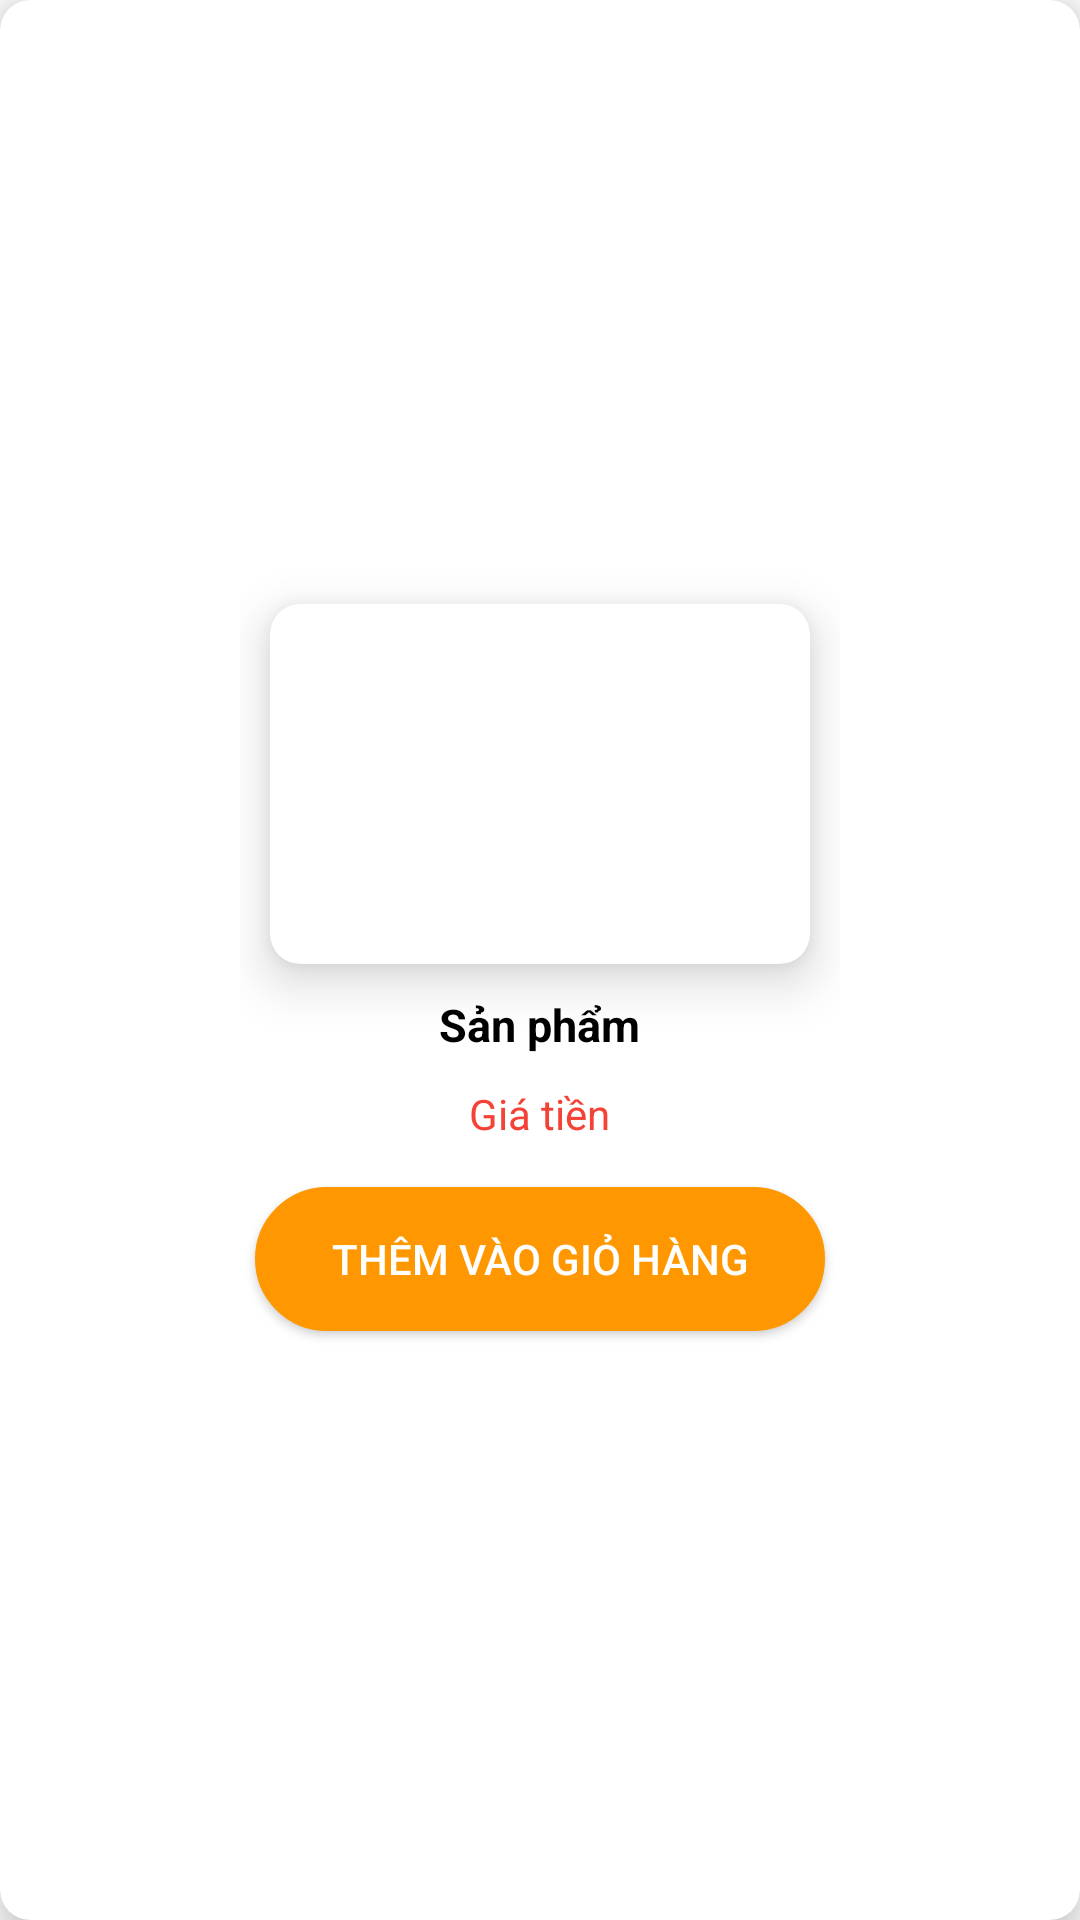

Write the Android layout XML for this screen, with the resource values it uses.
<!-- AndroidManifest.xml: application theme Theme.TimPhongTro -->
<!-- res/layout/service_view_holder.xml -->
<?xml version="1.0" encoding="utf-8"?>
<androidx.cardview.widget.CardView xmlns:android="http://schemas.android.com/apk/res/android"
    xmlns:app="http://schemas.android.com/apk/res-auto"
    android:layout_width="match_parent"
    android:layout_height="wrap_content"
    android:layout_margin="5dp"
    app:cardCornerRadius="10dp"
    app:cardElevation="10dp"
    app:layout_constraintEnd_toEndOf="parent"
    app:layout_constraintStart_toStartOf="parent"
    app:layout_constraintTop_toTopOf="parent">

    <LinearLayout
        android:layout_width="match_parent"
        android:layout_height="match_parent"
        android:gravity="center"
        android:orientation="vertical">

        <LinearLayout
            android:id="@+id/cardService"
            android:layout_width="wrap_content"
            android:layout_height="wrap_content"
            android:layout_gravity="center_horizontal"
            android:gravity="center"
            android:orientation="vertical">

            <androidx.cardview.widget.CardView
                android:layout_width="180dp"
                android:layout_height="120dp"
                android:layout_margin="10dp"
                app:cardCornerRadius="10dp"
                app:cardElevation="10dp">

                <ImageView
                    android:id="@+id/service_img"
                    android:layout_width="match_parent"
                    android:layout_height="match_parent"
                    android:scaleType="centerCrop"
                    android:src="@drawable/image1" />
            </androidx.cardview.widget.CardView>

            <TextView
                android:id="@+id/service_name"
                android:layout_width="wrap_content"
                android:layout_height="wrap_content"
                android:layout_marginBottom="10dp"
                android:textStyle="bold"
                android:textSize="15sp"
                android:text="Sản phẩm"
                android:ellipsize="end"
                android:maxLines="1"
                android:textColor="@color/black" />

            <TextView
                android:id="@+id/service_price"
                android:layout_width="wrap_content"
                android:layout_height="wrap_content"
                android:layout_marginBottom="10dp"
                android:text="Giá tiền"
                android:textColor="@color/red" />

            <Button
                android:id="@+id/btn_buynow"
                android:layout_width="match_parent"
                android:layout_height="wrap_content"
                android:layout_margin="5dp"
                android:background="@drawable/border_radius_slider"
                android:textColor="@color/white"
                android:text="Thêm vào giỏ hàng" />

        </LinearLayout>

    </LinearLayout>

</androidx.cardview.widget.CardView>
<!-- resources referenced by this layout -->
<resources>
  <color name="black">#FF000000</color>
  <color name="red">#F44336</color>
  <color name="white">#FFFFFFFF</color>
  <!-- drawable border_radius_slider (drawable) -->
  <?xml version="1.0" encoding="utf-8"?>
  <shape xmlns:android="http://schemas.android.com/apk/res/android">
      <stroke
          android:width="2dp"
          android:color="@color/orange"/>
      <solid android:color="@color/orange"></solid>
      <corners
          android:radius="30dp"/>
  </shape>
  <style name="Theme.TimPhongTro" parent="Base.Theme.TimPhongTro" />
  <color name="orange">#FF9800</color>
  <style name="Base.Theme.TimPhongTro" parent="Theme.MaterialComponents.DayNight.NoActionBar">
          
          <item name="colorPrimary">@color/orange</item>
          <item name="colorPrimaryVariant">@color/orange</item>
          <item name="colorOnPrimary">@color/white</item>
          
          <item name="colorSecondary">@color/black</item>
          <item name="colorSecondaryVariant">@color/black</item>
          <item name="colorOnSecondary">@color/white</item>
          
          <item name="android:statusBarColor">?attr/colorPrimaryVariant</item> 
          
      </style>
</resources>
